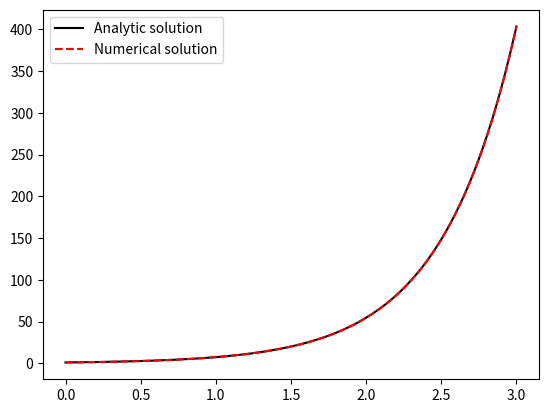
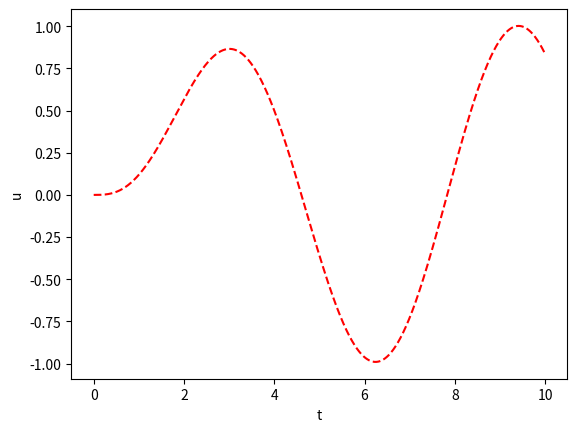

Recreate these plots in Python, in order.
"""
This script checks whether the Runge-Kutta 45 is properly working or not.
[redacted]
Email: [email redacted]
Mar 10, 2020
"""

import numpy as np
from scipy import integrate
import matplotlib.pyplot as plt
from scipy.integrate import solve_ivp, ode

#%% First example
def first_example(t, y):
    ydot = 2*y
    return ydot

# initial condition and time
y0 = [1]
t = np.linspace(0,3,300)

# Solve the problem
sol = solve_ivp(fun=first_example, t_span=(0,3), y0=y0, method="RK45" ,t_eval = t)
solution_t = sol.t
solution_y = sol.y

# analytic solution    
y_real = np.exp(2*t)
    
# Plot
plt.close('all')
plt.plot(t, y_real,'k-')
plt.plot(solution_t, solution_y.T, 'r--')
plt.legend(['Analytic solution', 'Numerical solution'])
#%% Second example

m = 1 # mass
c = 1 # damping
k = 1 # stiffness

ftt = np.arange(0,10,0.01)
ft = np.sin(ftt)  # External force

# initial parameters
y0 = [0, 0]

# Define the ordinary differential equation
def second_example(t,y, ftt, ft, m, c, k):
    
    y0, y1 = y
    
    ft2 = np.interp(t, ftt, ft)
    
    ydot_0 = y1
    ydot_1 = -c/m*y1 - k/m*y0 + ft2

    return [ydot_0, ydot_1]


sol = solve_ivp(lambda t, y:second_example(t,y, ftt, ft, m, c, k), t_span=(0,10), 
                y0=y0, method="RK45" ,t_eval = ftt)
solution_t = sol.t
solution_y = sol.y
    
# Plot
plt.figure()
plt.plot(solution_t, solution_y.T[:,0], 'r--')
plt.xlabel('t') 
plt.ylabel('u') 


